2-way image classification set "Obstructed_Vials" from GitHub (mynameisvinn/Obstructed_Vials); label vocabulary: clean, noisy.

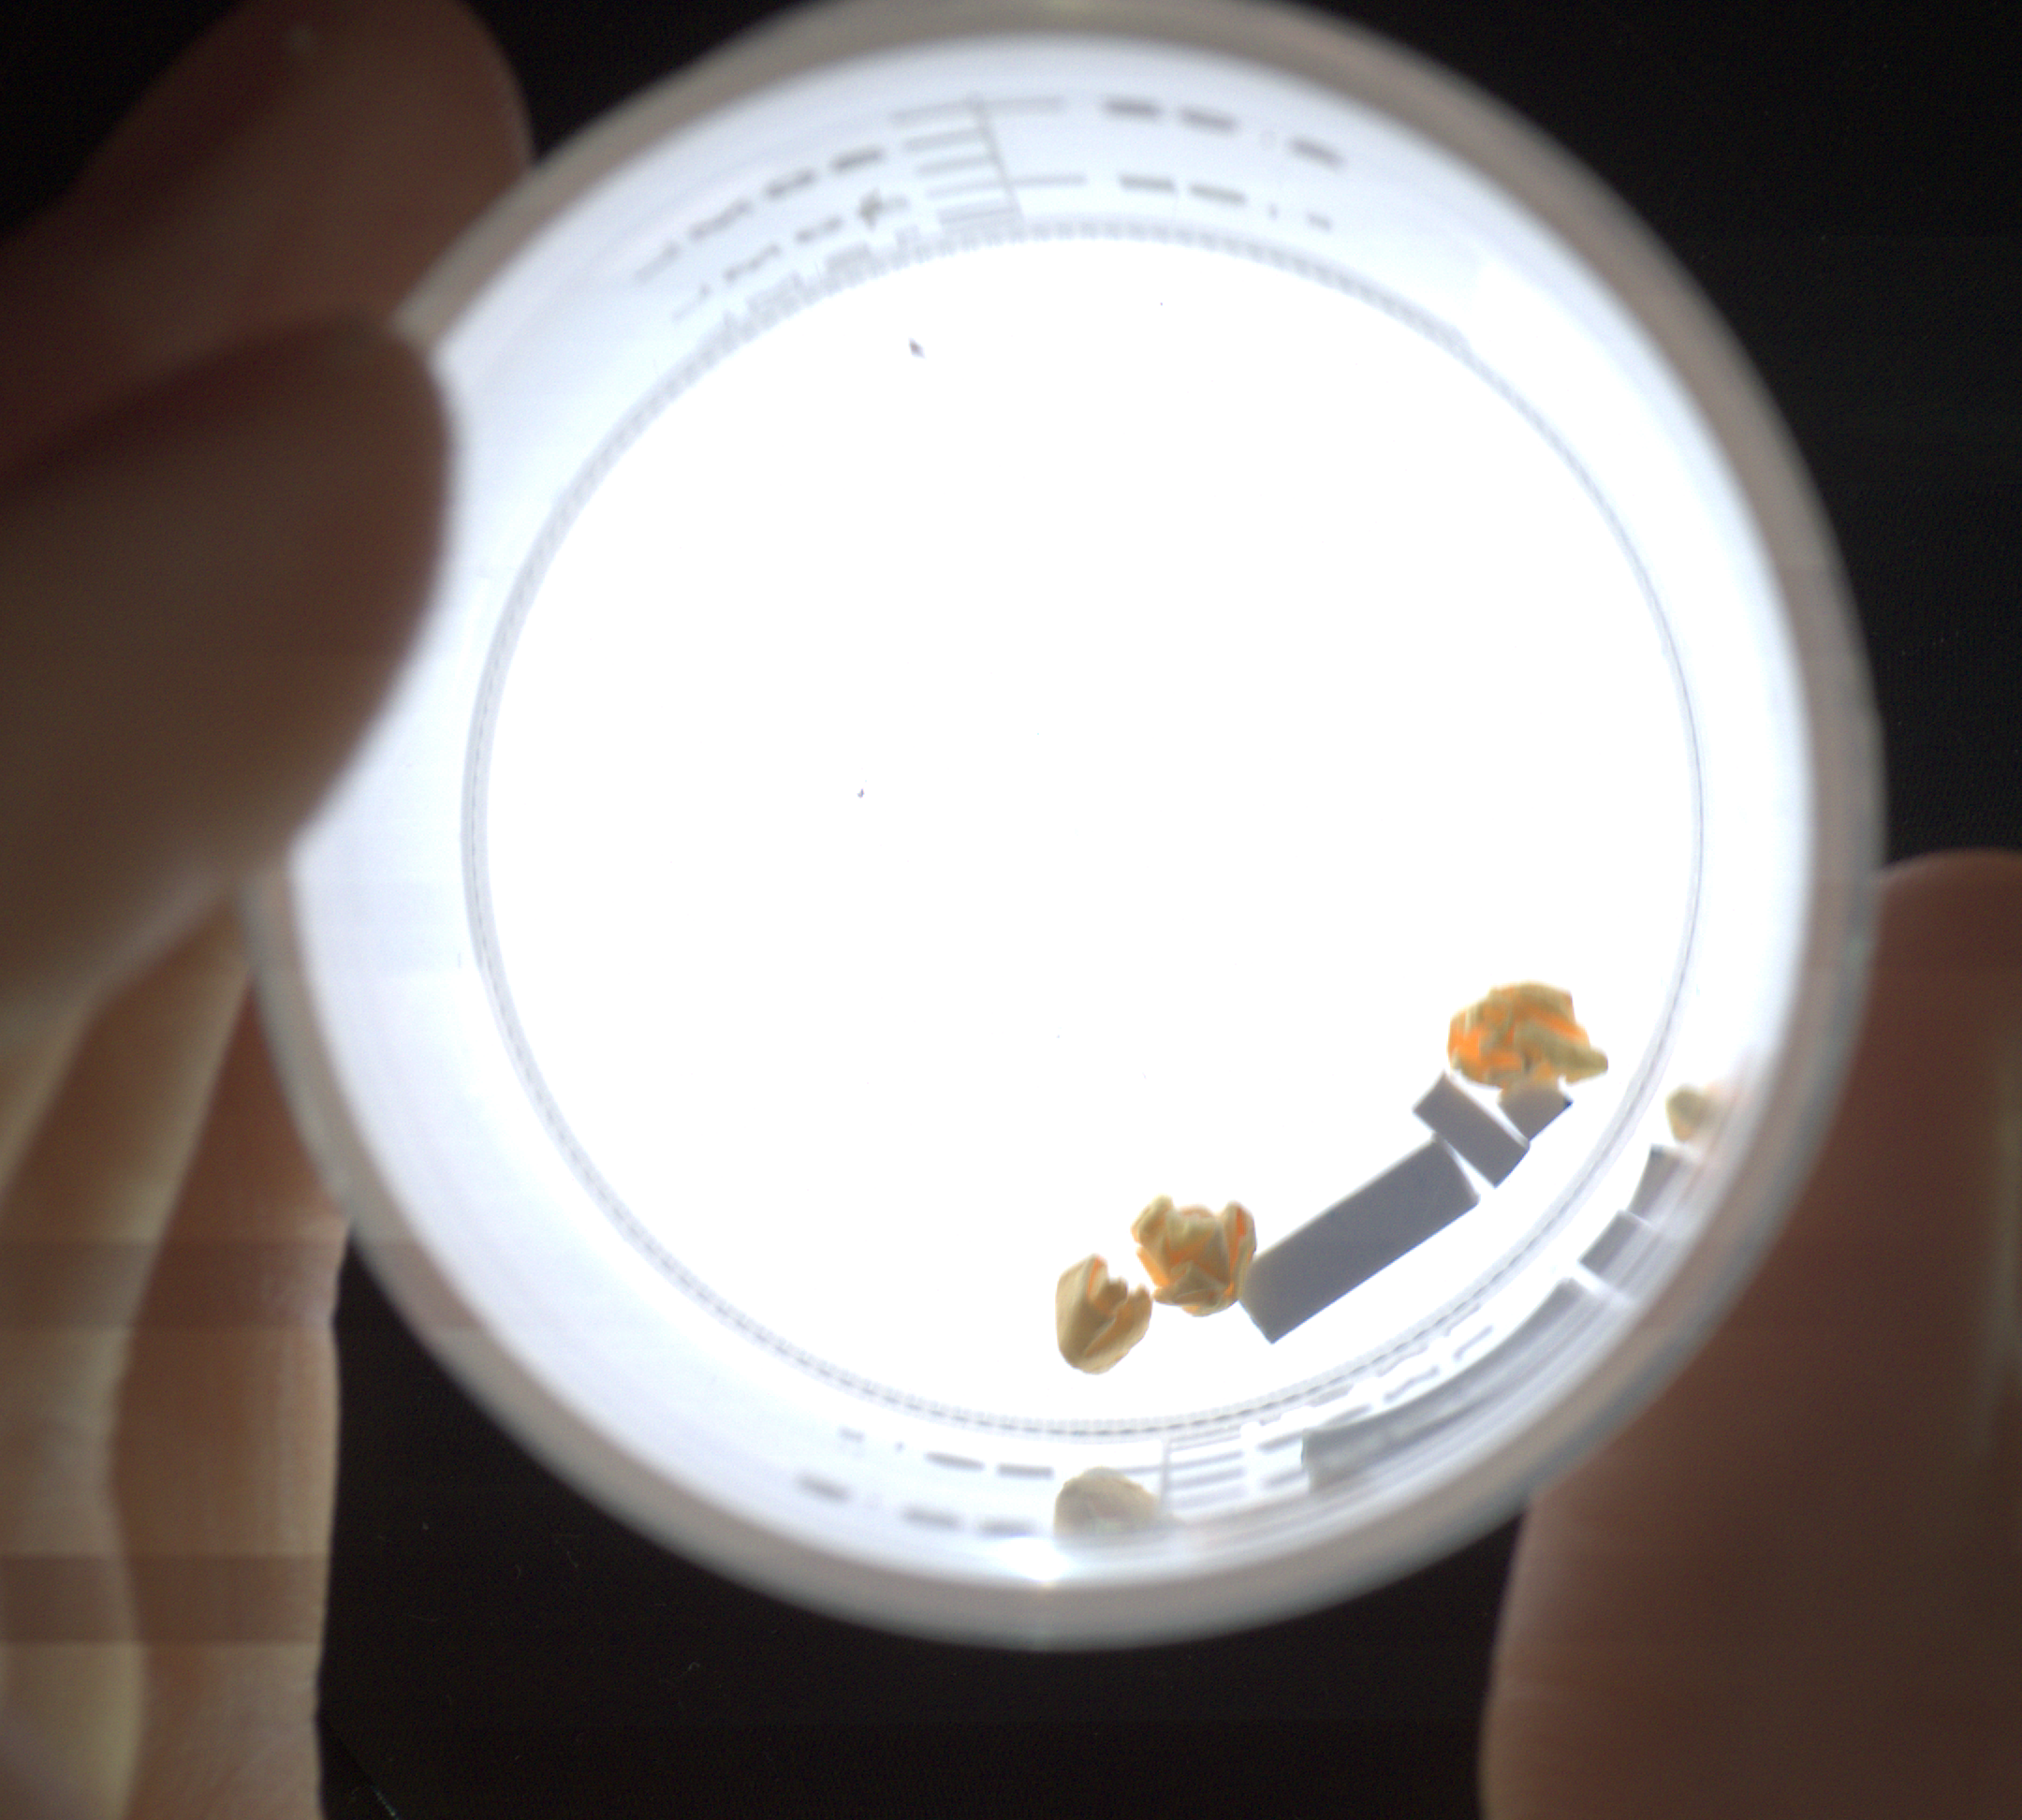
Label: noisy

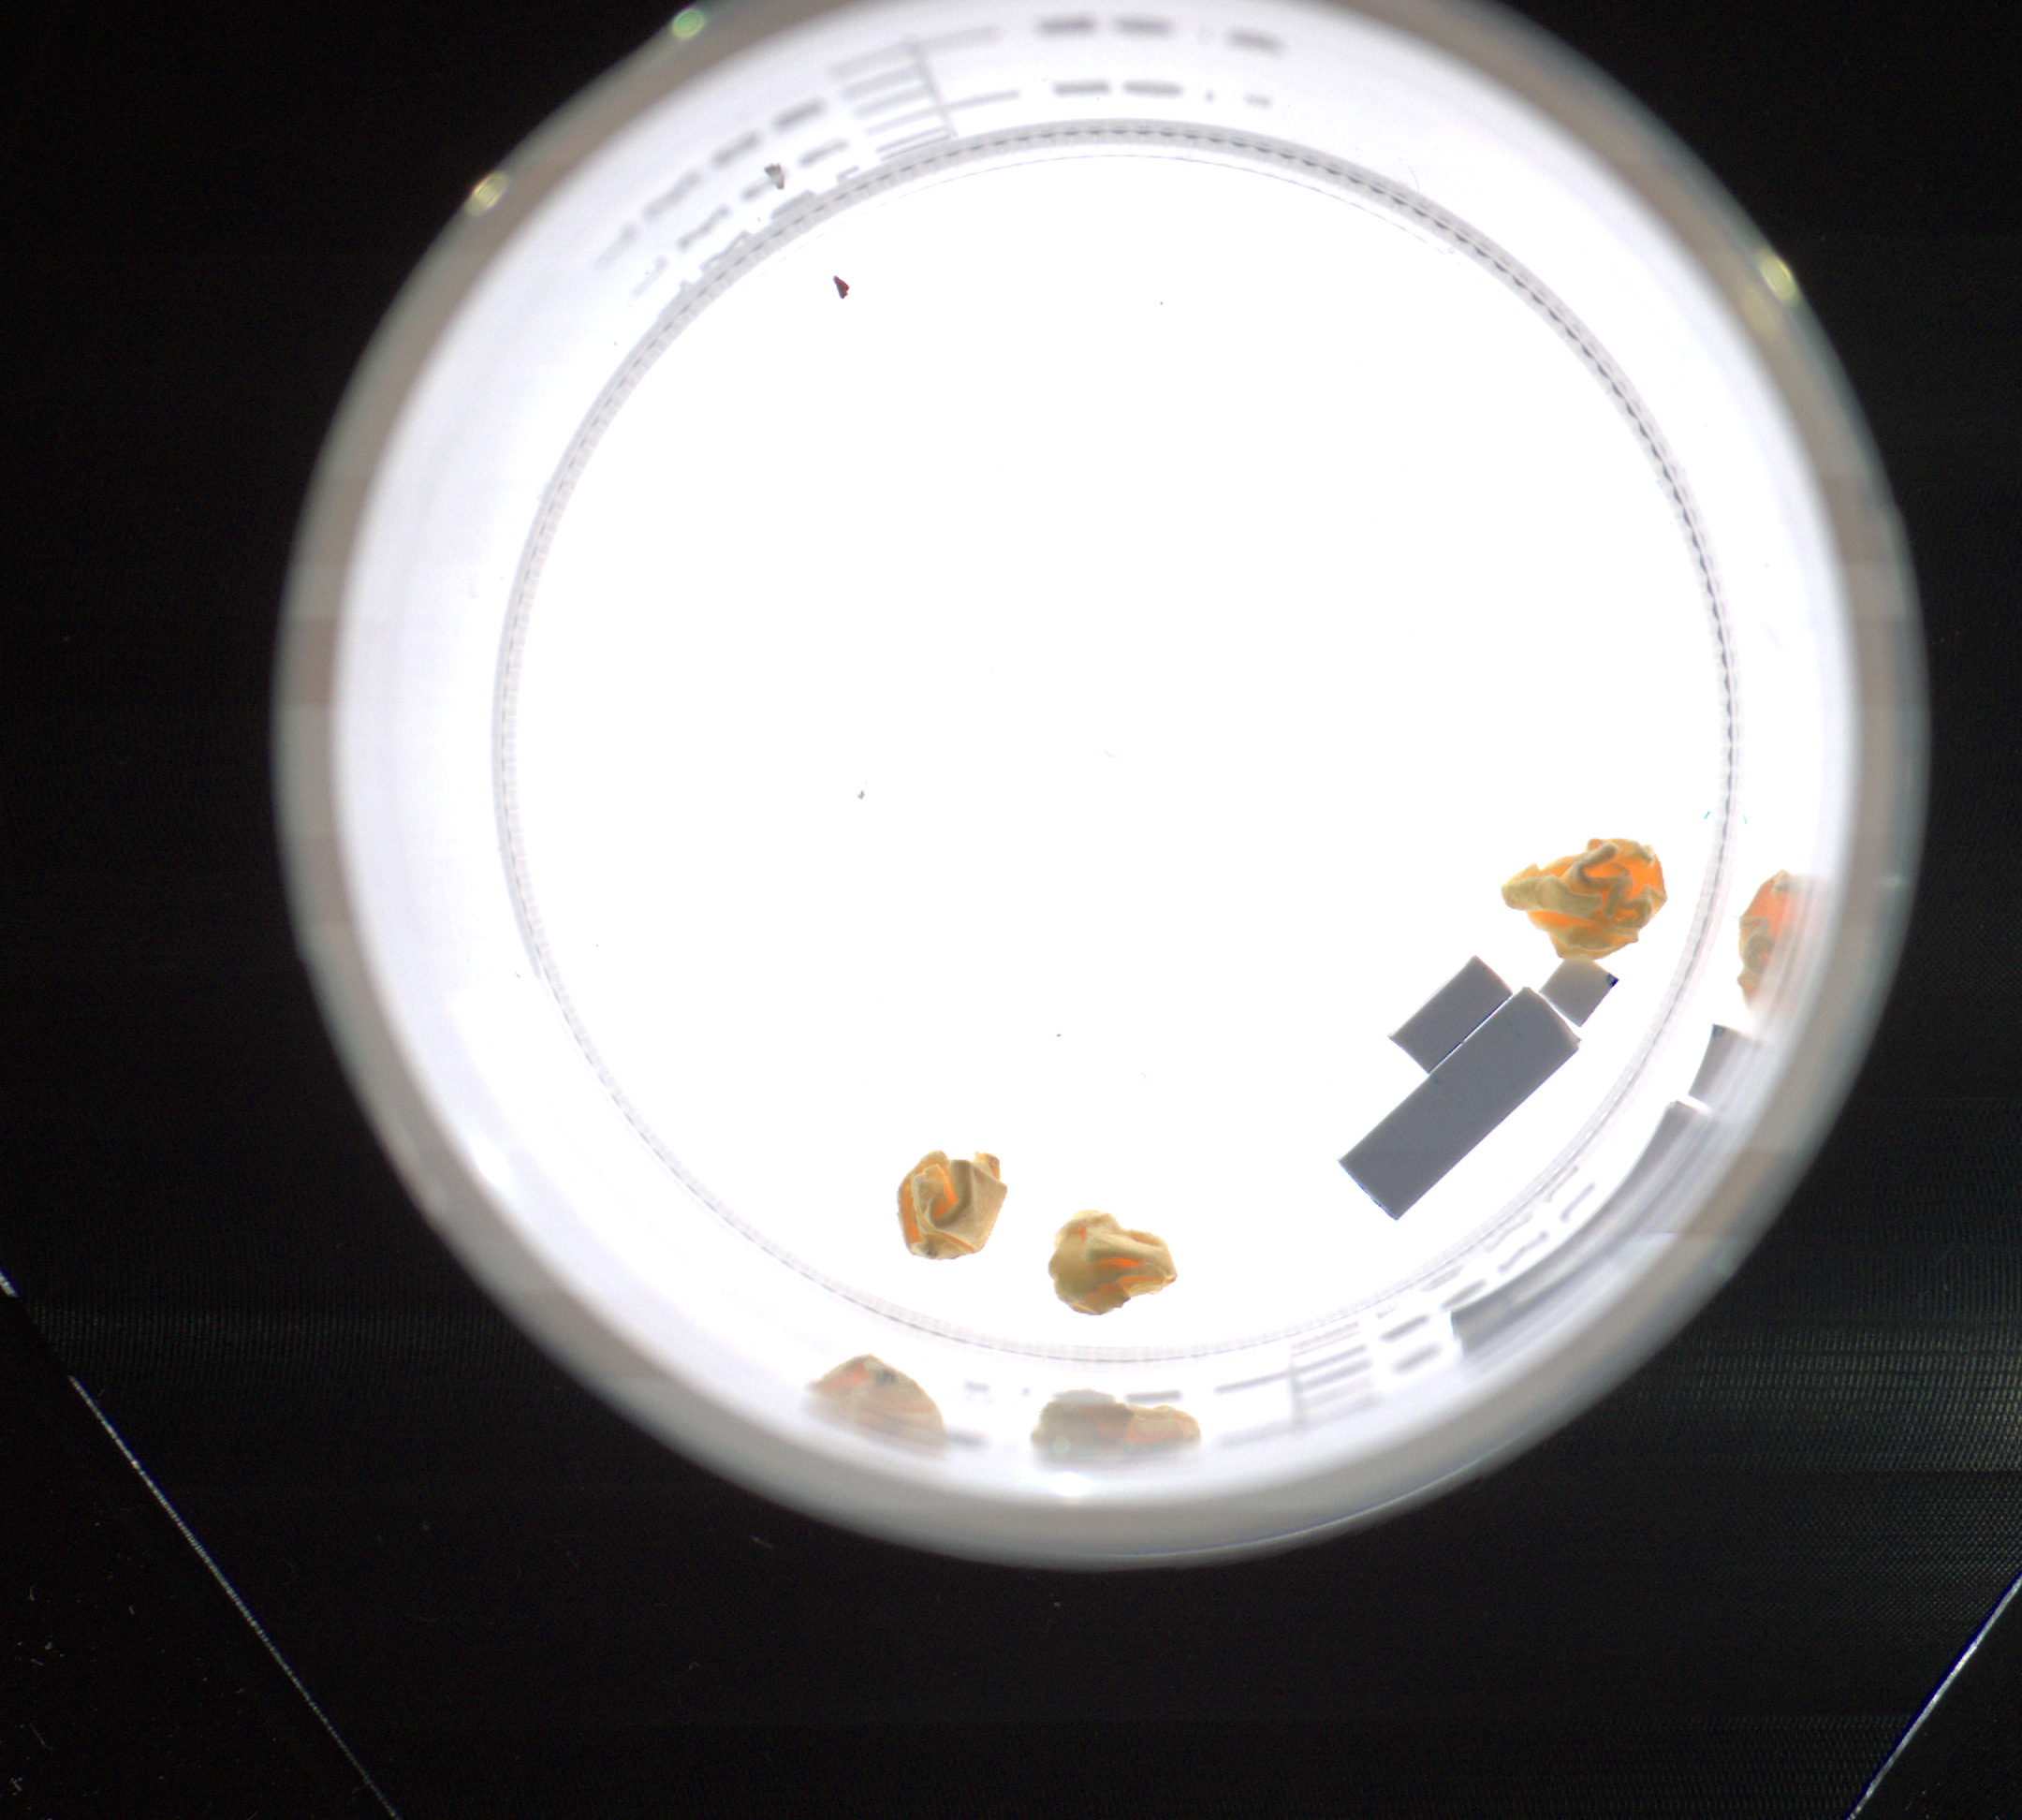
Label: clean

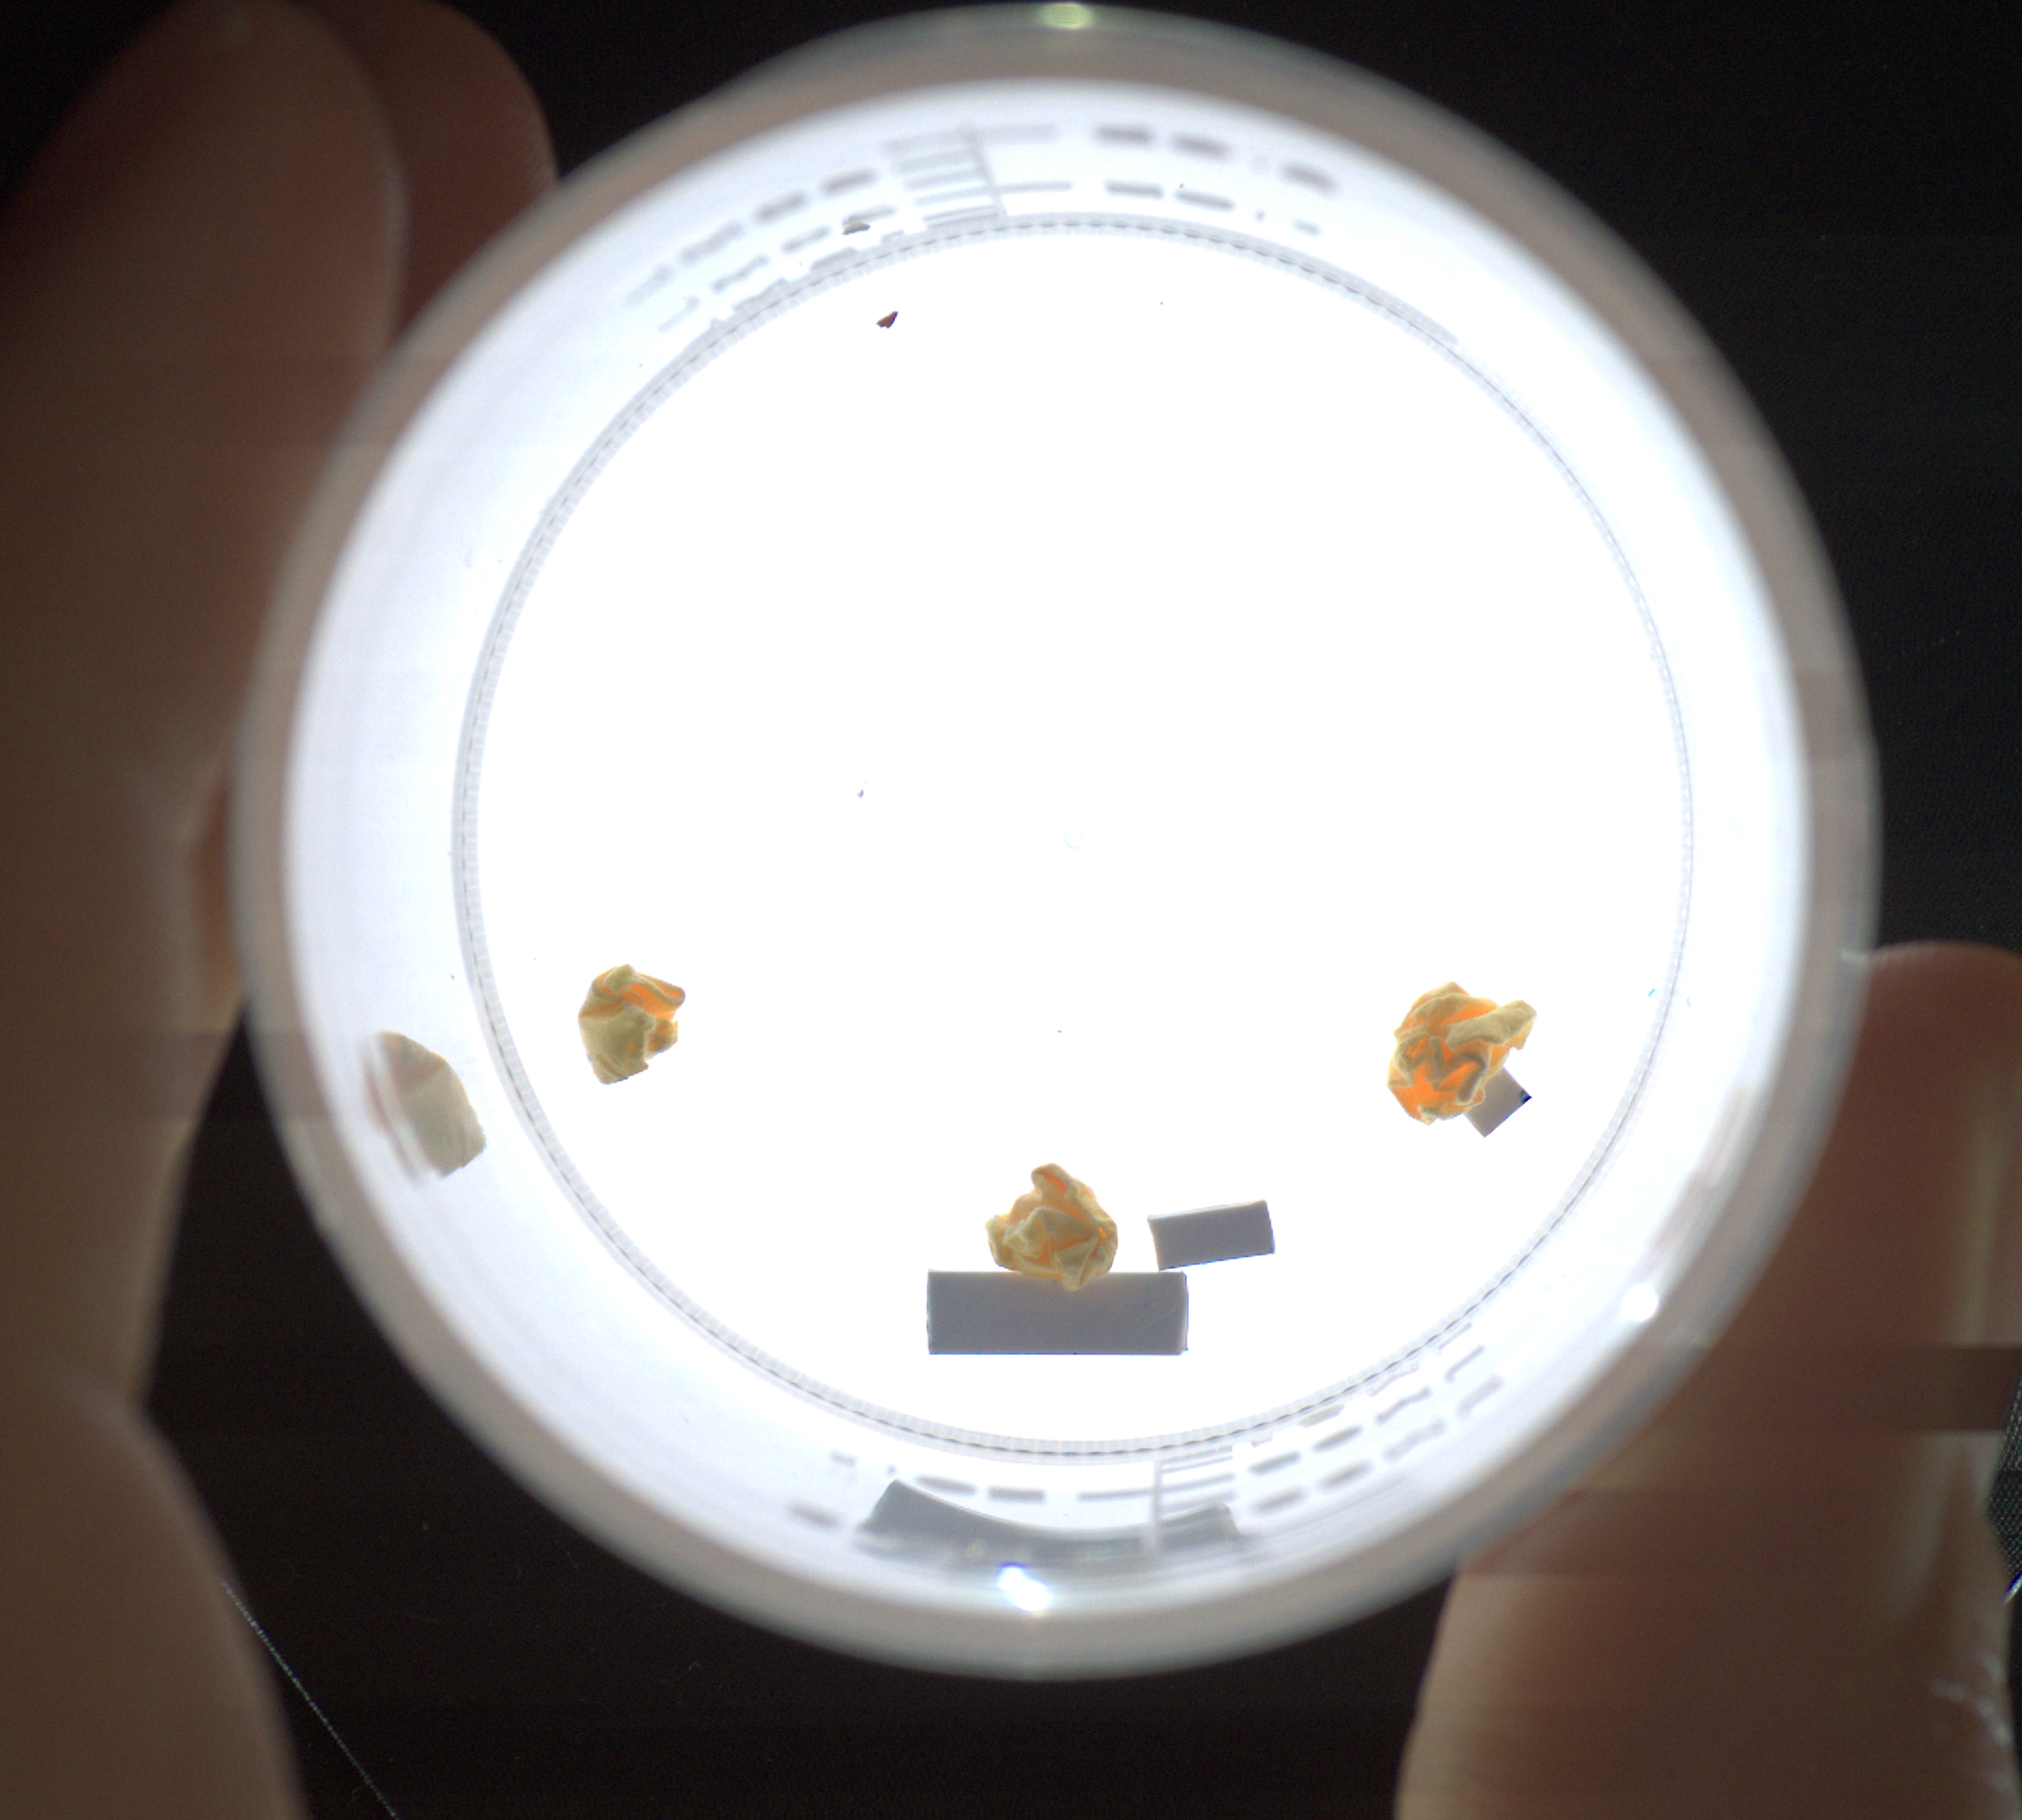
Label: noisy

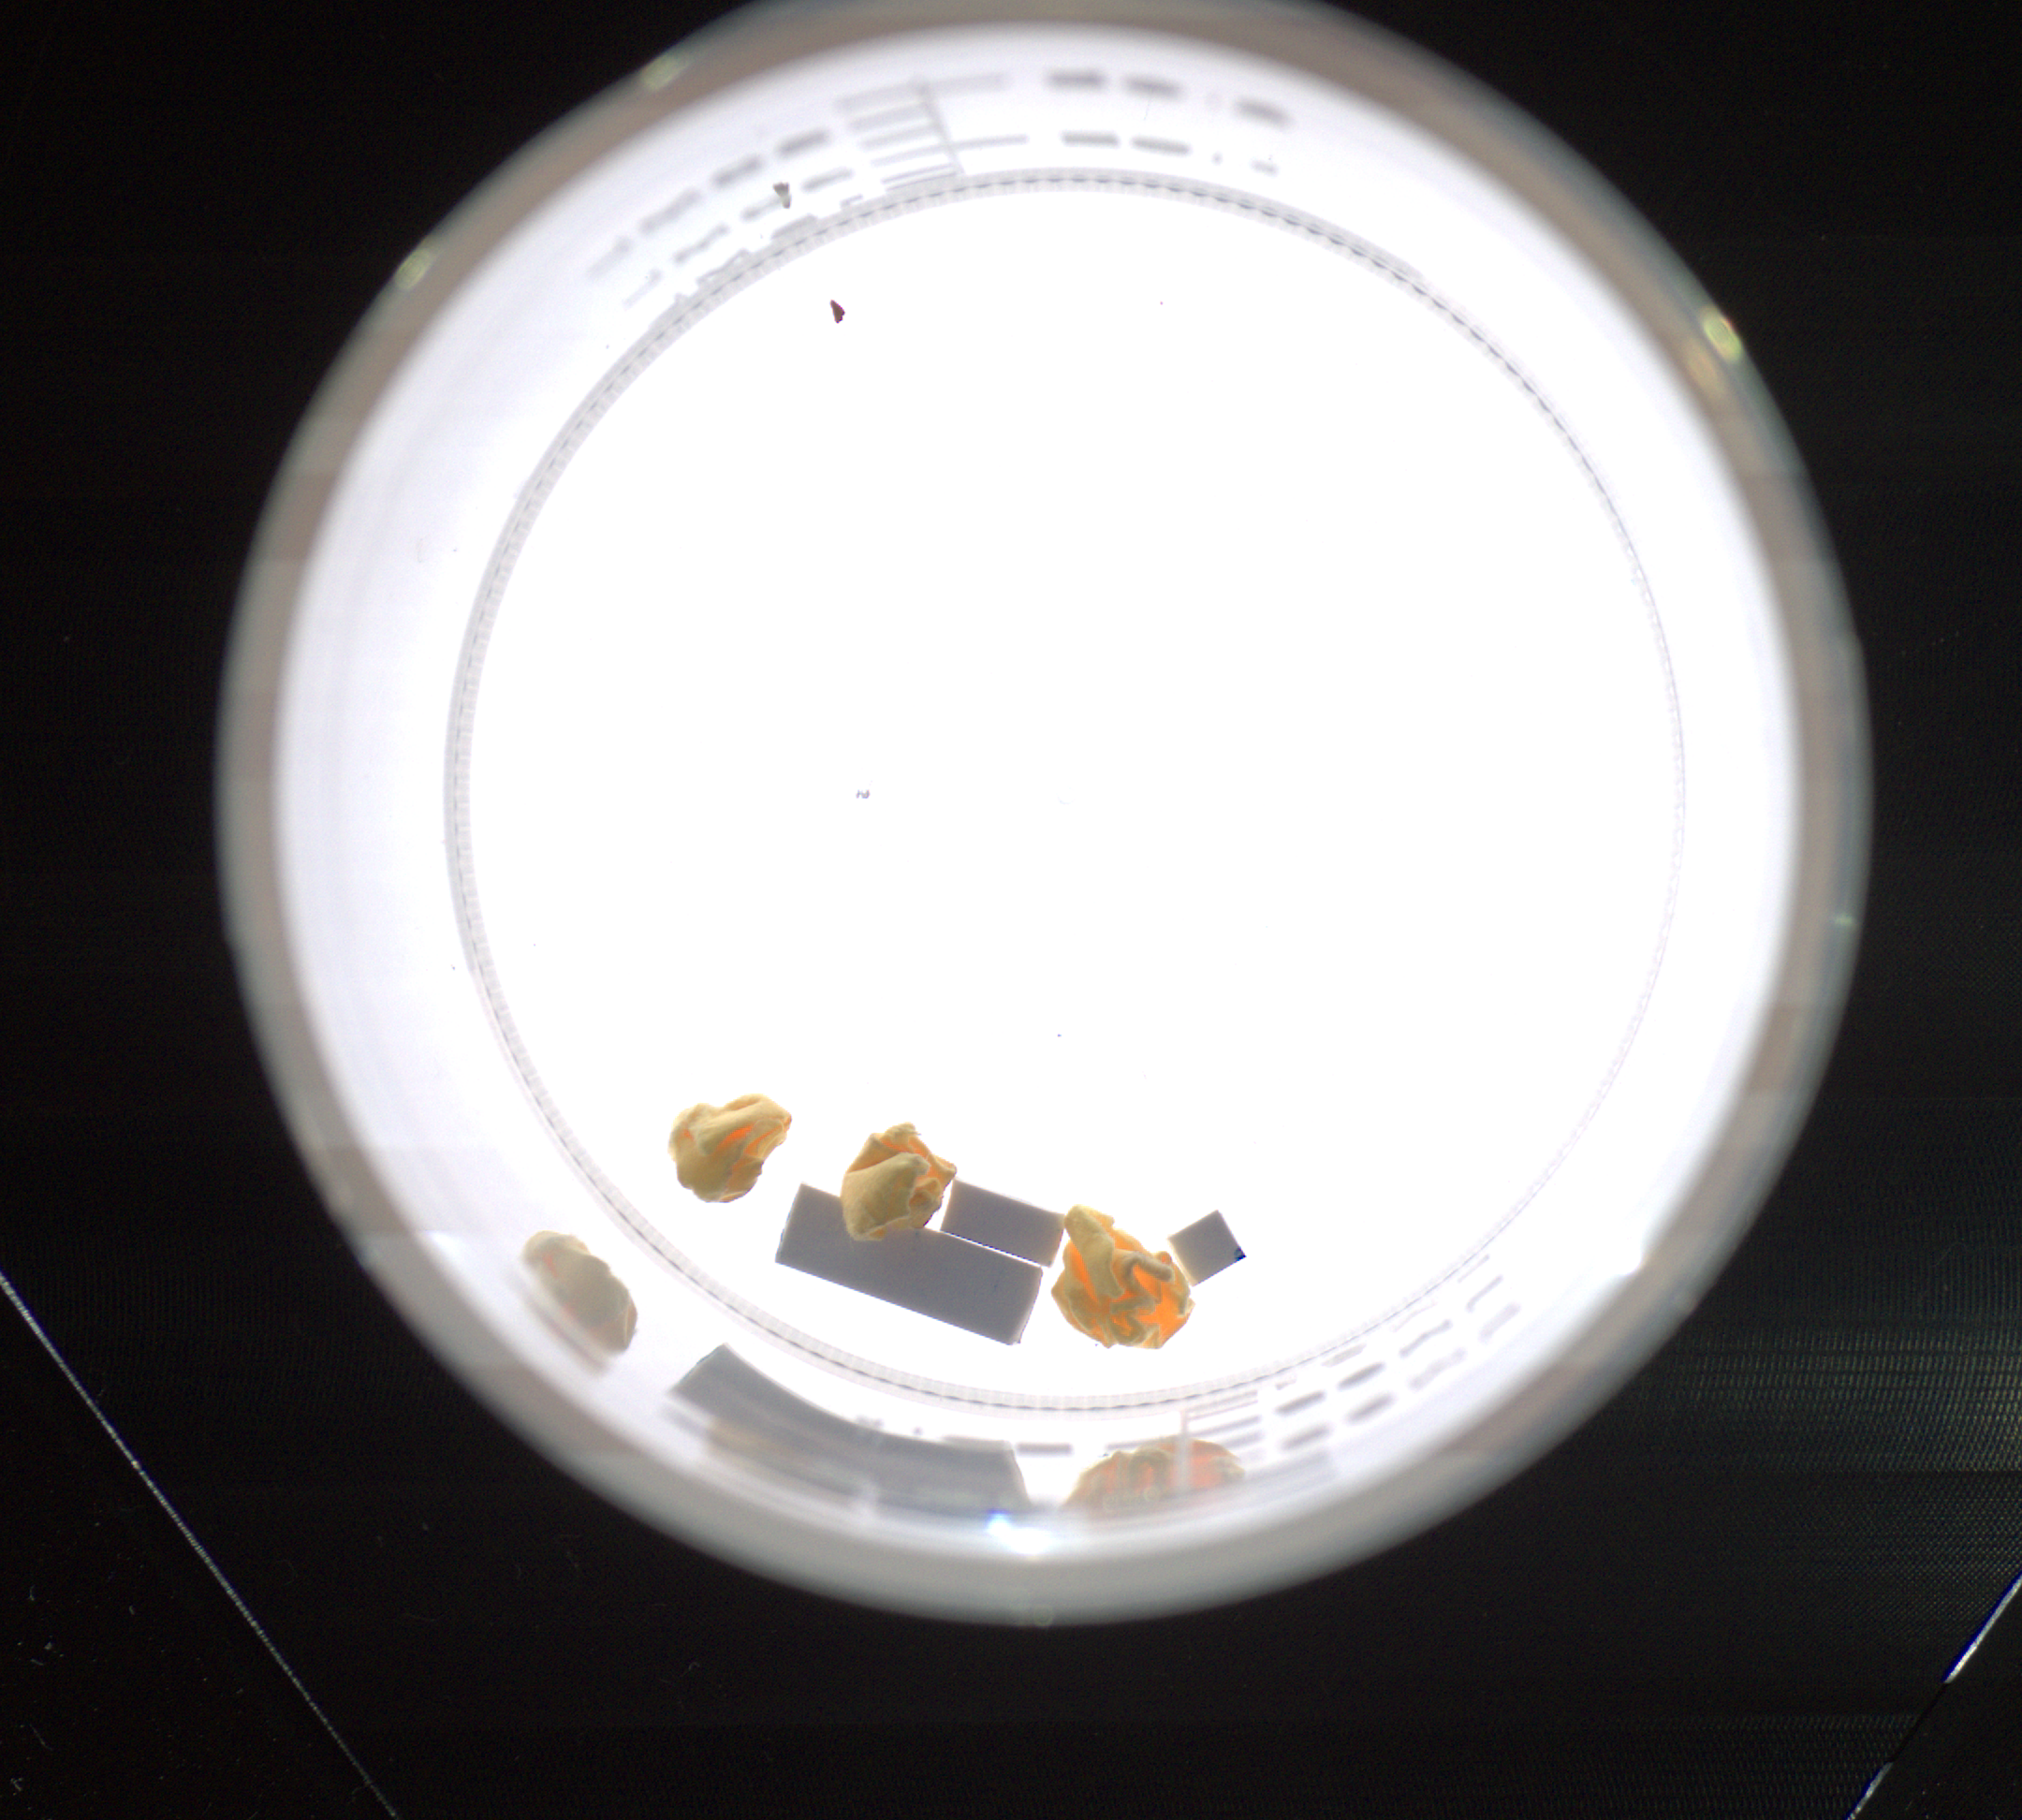
Label: clean

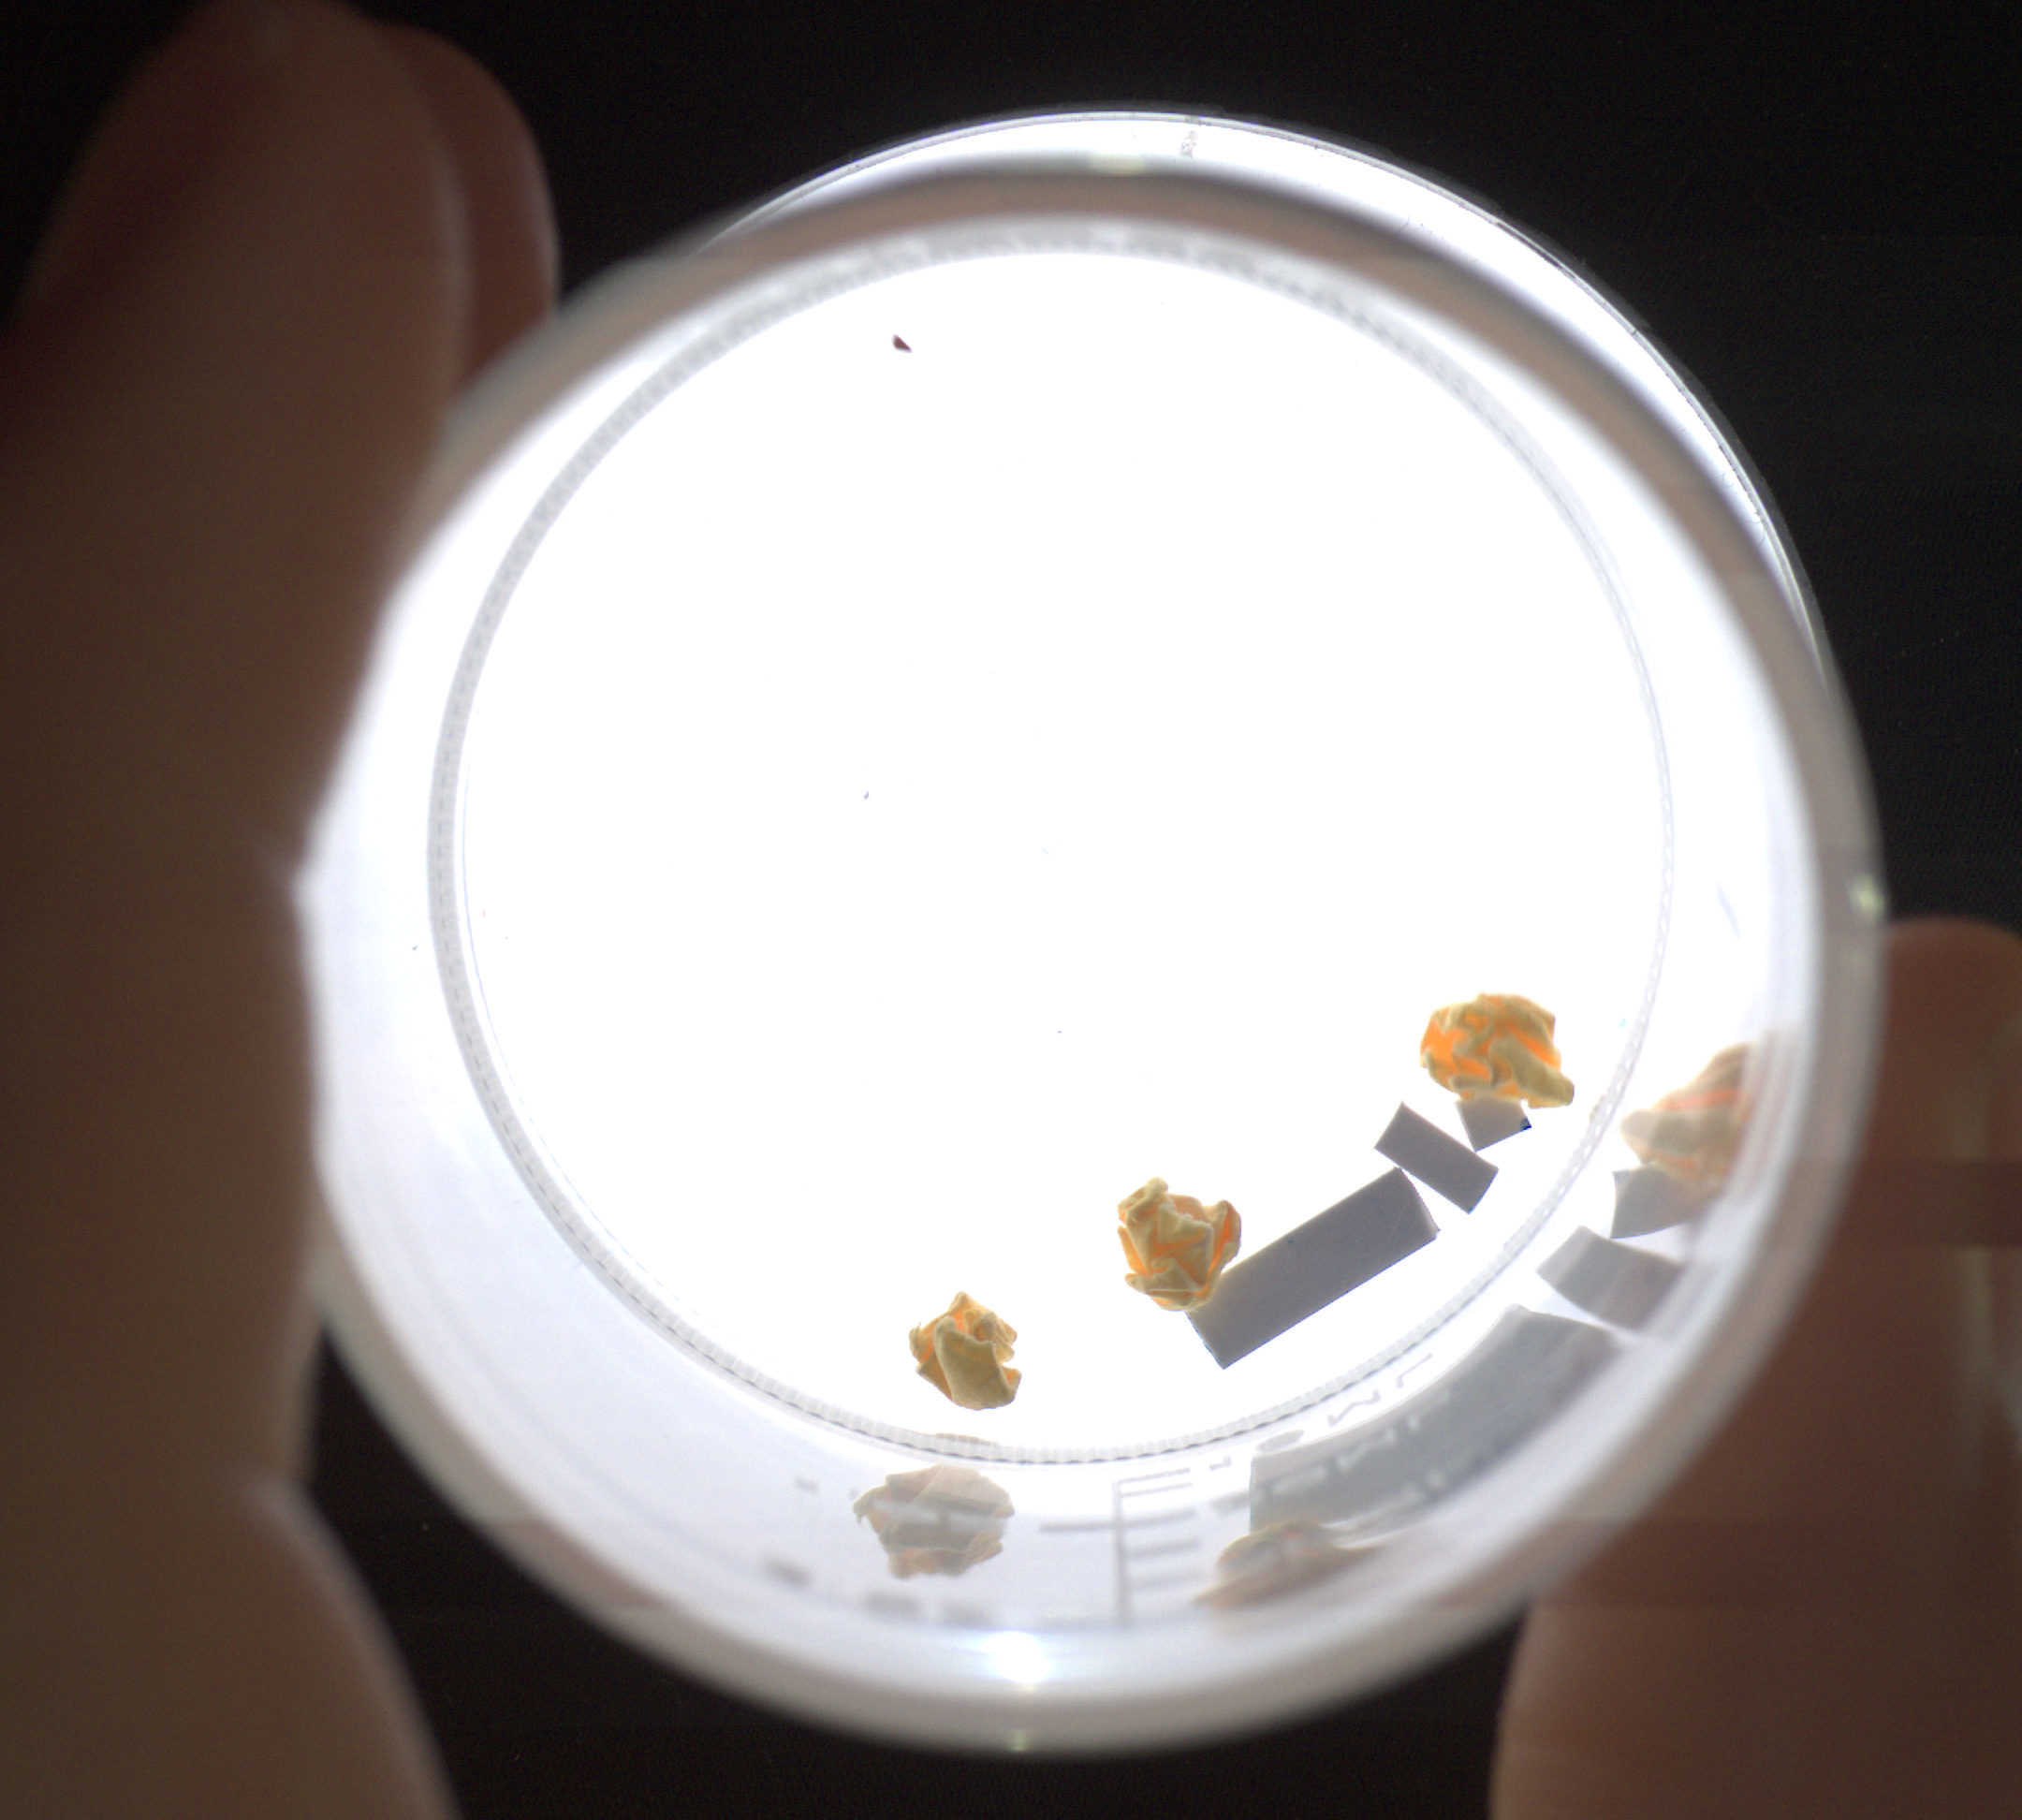
Label: noisy

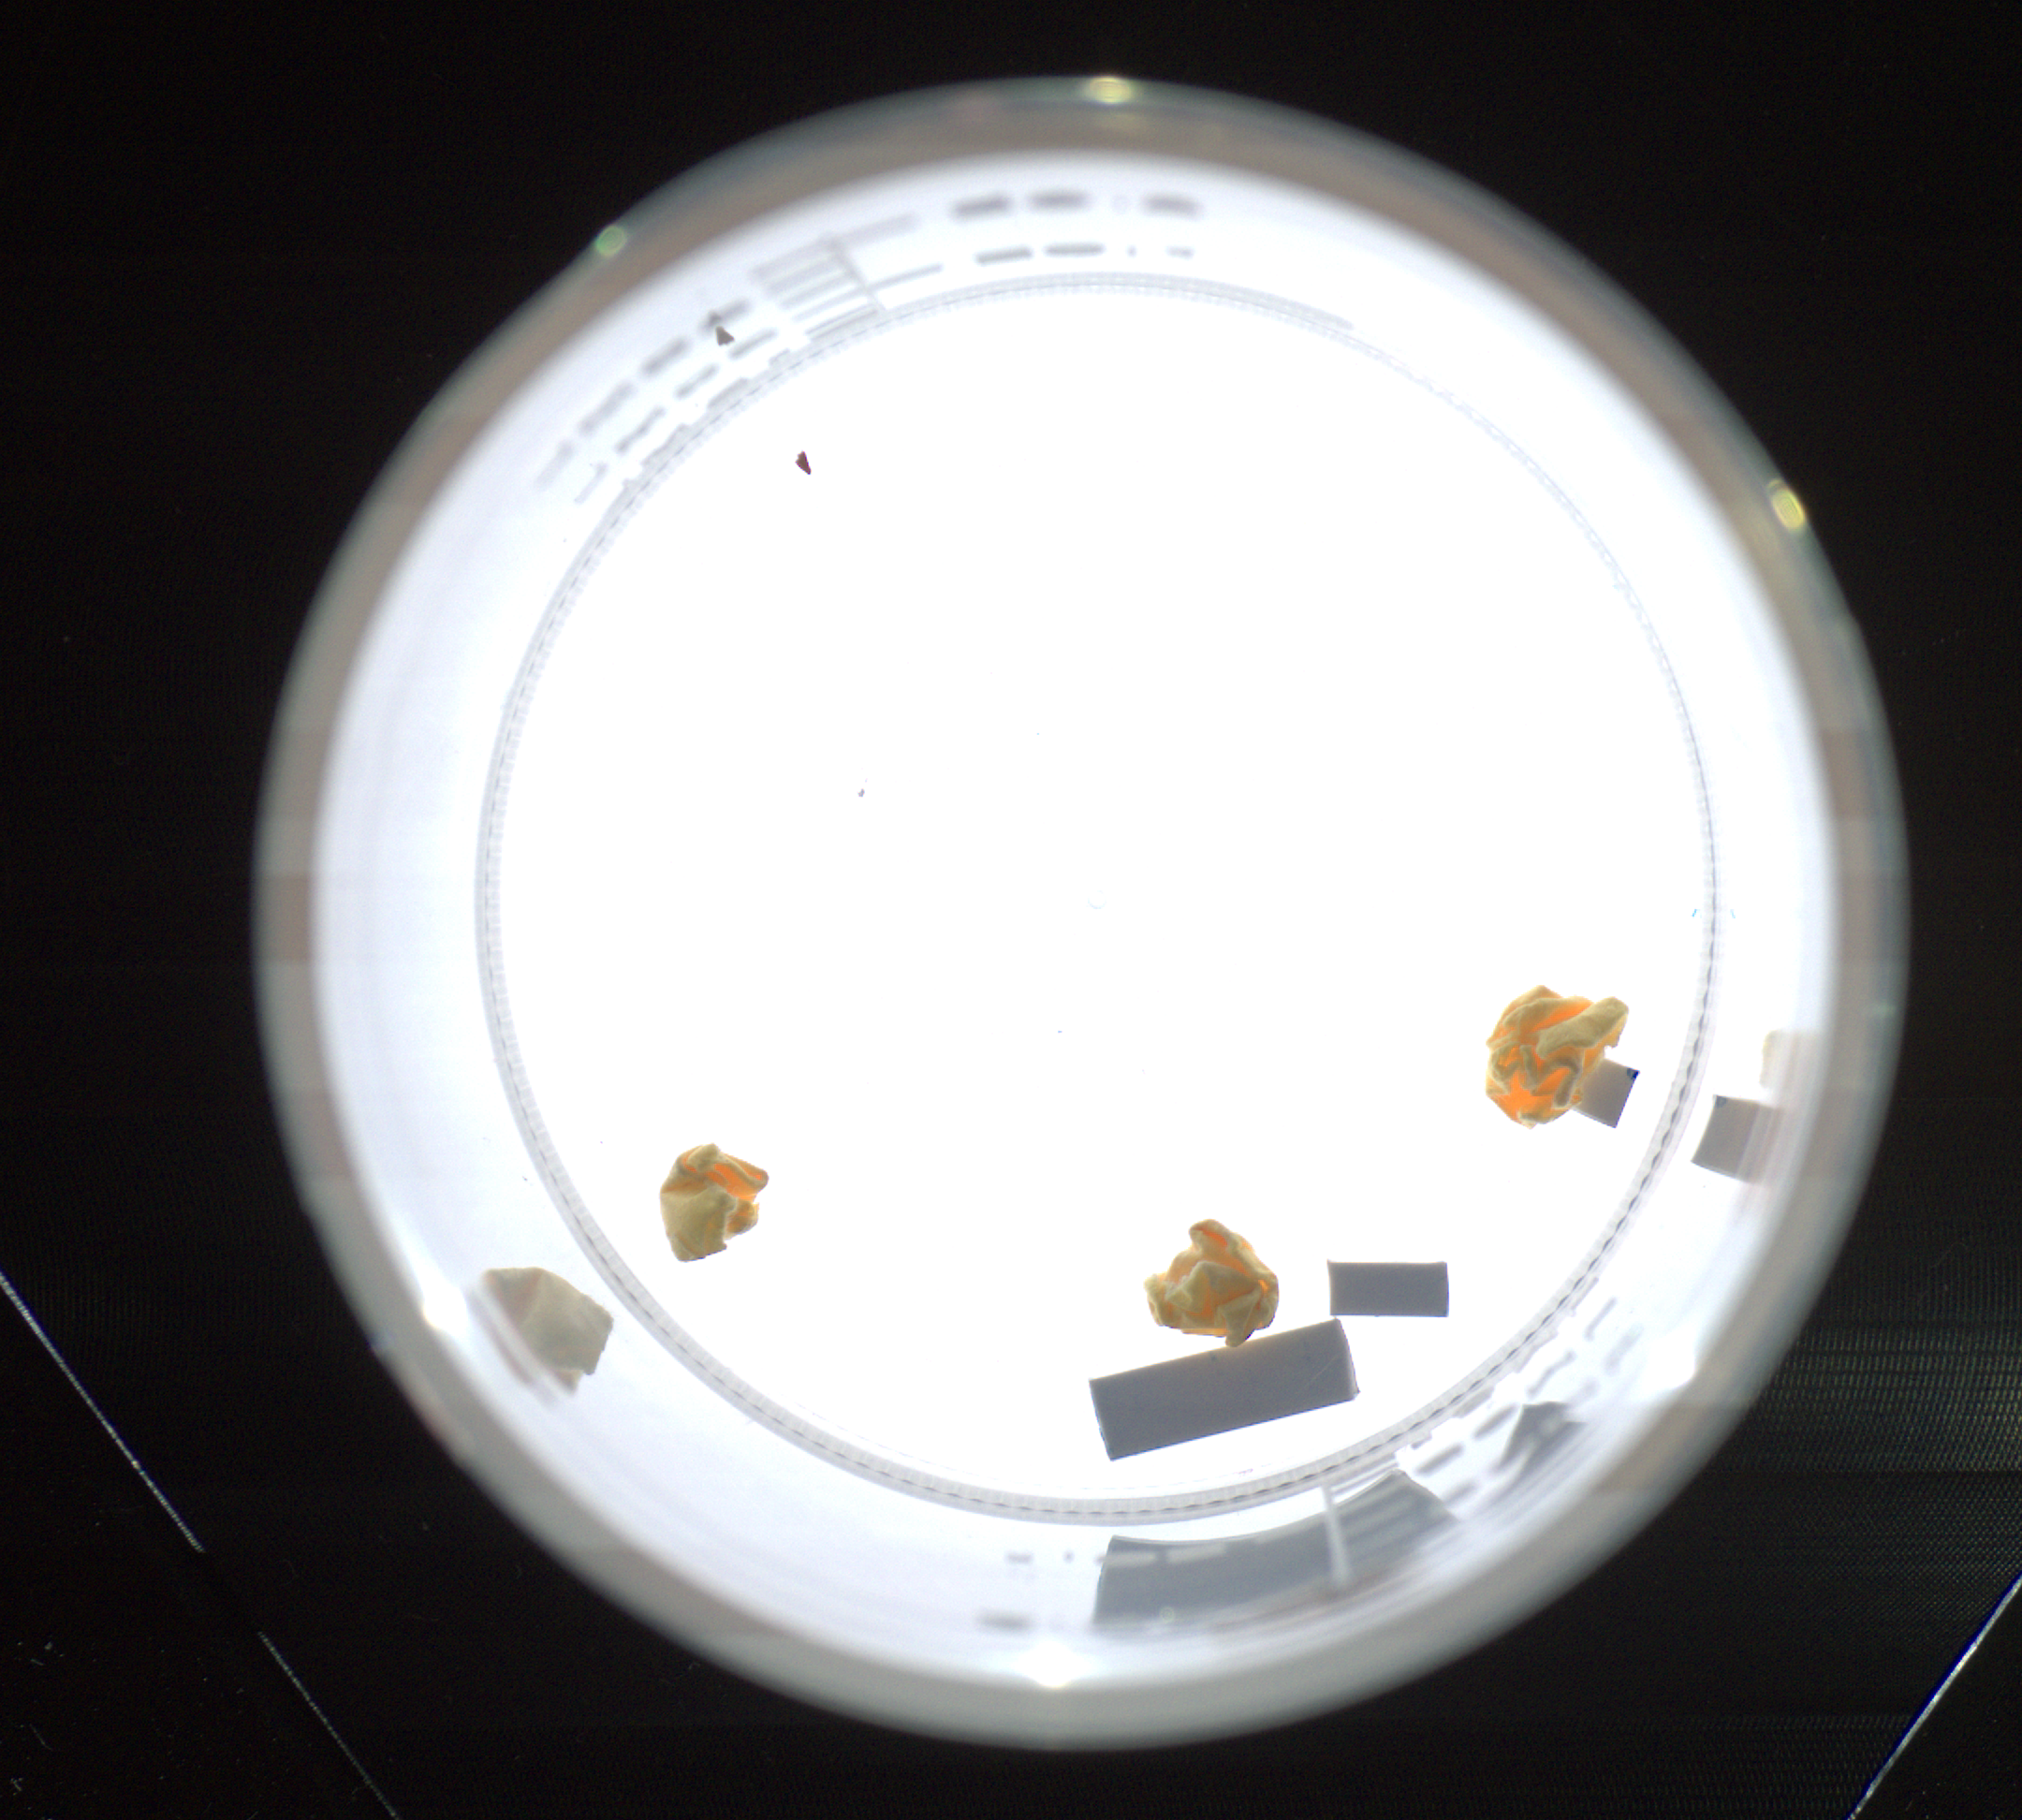
Label: clean
